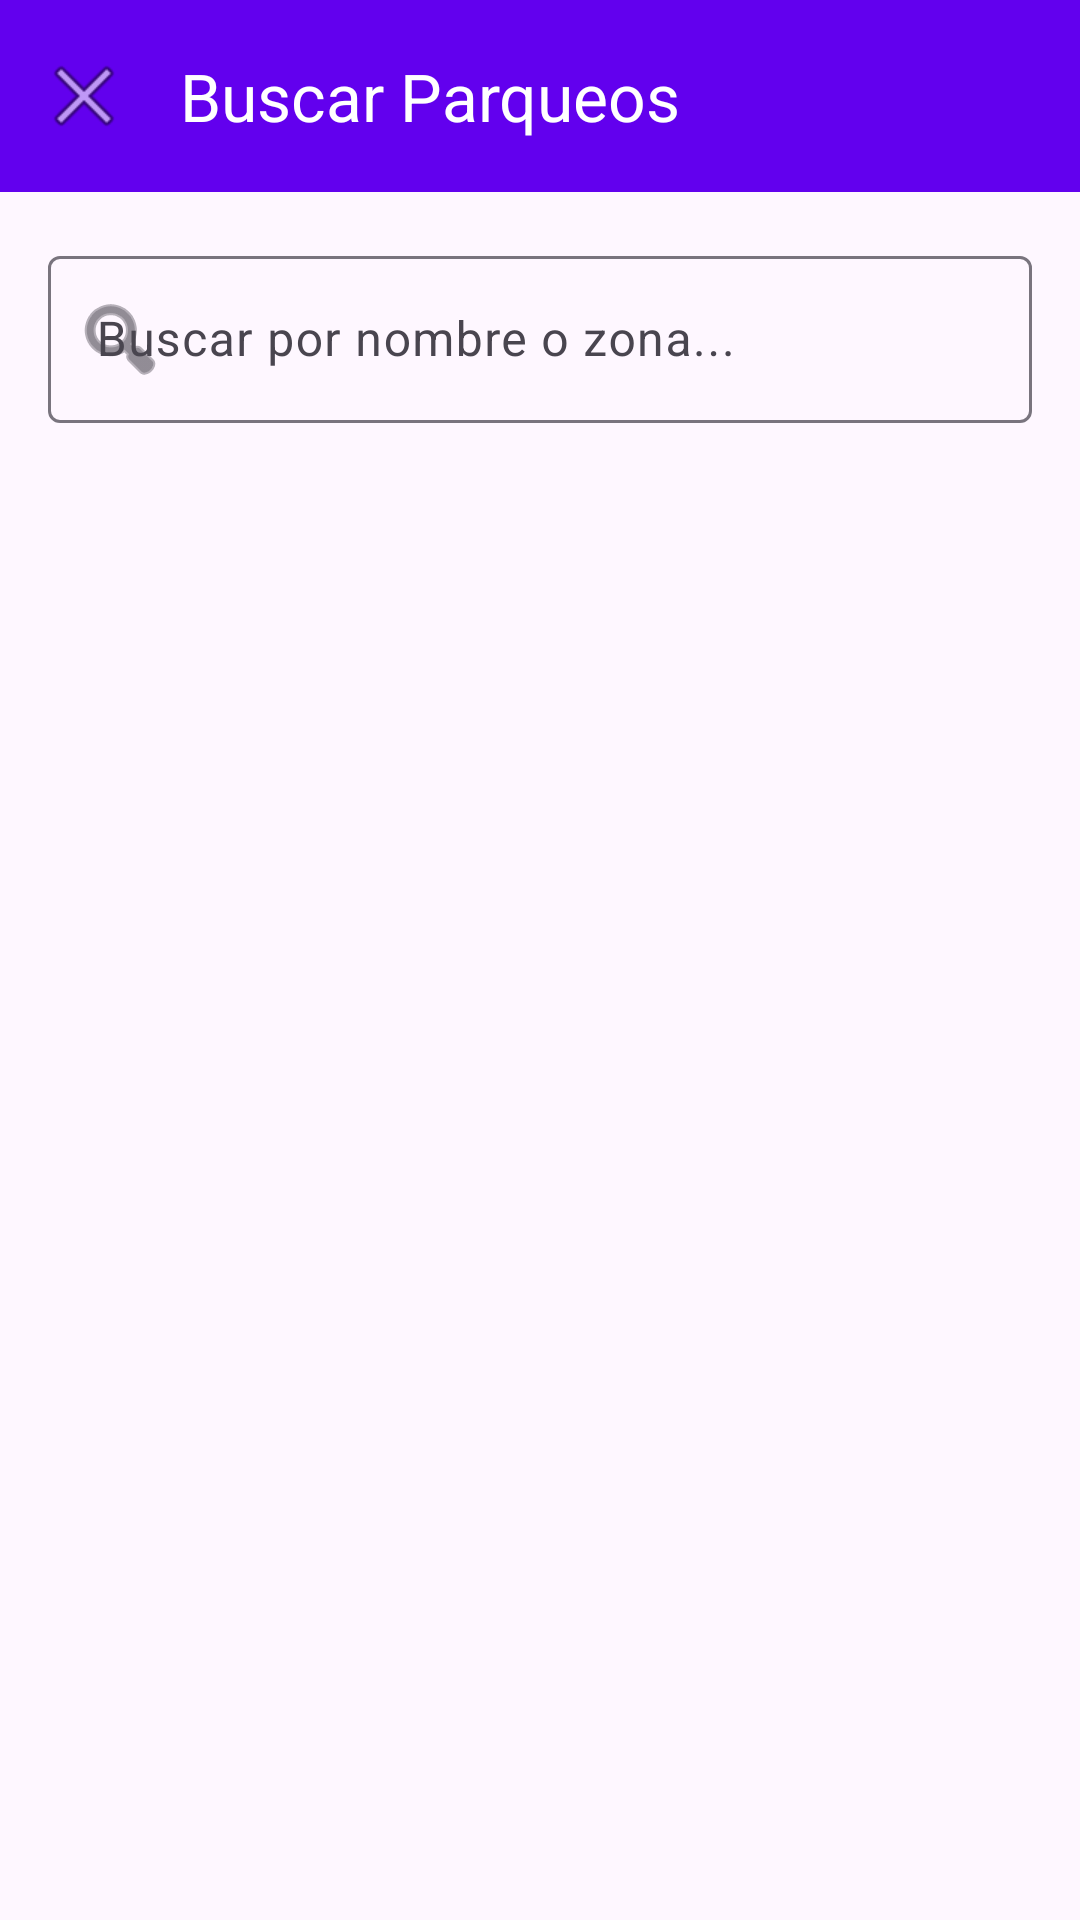

The Android layout XML behind this screen, and the referenced resources:
<!-- AndroidManifest.xml: application theme Theme.ParqueosLaPaz -->
<!-- res/layout/activity_busqueda.xml -->
<?xml version="1.0" encoding="utf-8"?>
<androidx.constraintlayout.widget.ConstraintLayout
    xmlns:android="http://schemas.android.com/apk/res/android"
    xmlns:app="http://schemas.android.com/apk/res-auto"
    android:layout_width="match_parent"
    android:layout_height="match_parent">

    
    <com.google.android.material.appbar.MaterialToolbar
        android:id="@+id/toolbarBusqueda"
        android:layout_width="0dp"
        android:layout_height="?attr/actionBarSize"
        android:background="@color/design_default_color_primary"
        app:layout_constraintTop_toTopOf="parent"
        app:layout_constraintStart_toStartOf="parent"
        app:layout_constraintEnd_toEndOf="parent"
        app:navigationIcon="@android:drawable/ic_menu_close_clear_cancel"
        app:title="Buscar Parqueos"
        app:titleTextColor="@android:color/white" />

    <com.google.android.material.textfield.TextInputLayout
        android:id="@+id/tilBusqueda"
        android:layout_width="0dp"
        android:layout_height="wrap_content"
        android:hint="Buscar por nombre o zona..."
        android:layout_margin="16dp"
        app:startIconDrawable="@android:drawable/ic_menu_search"
        app:layout_constraintTop_toBottomOf="@id/toolbarBusqueda"
        app:layout_constraintStart_toStartOf="parent"
        app:layout_constraintEnd_toEndOf="parent">

        <com.google.android.material.textfield.TextInputEditText
            android:id="@+id/etBusqueda"
            android:layout_width="match_parent"
            android:layout_height="wrap_content"
            android:inputType="text"
            android:imeOptions="actionSearch" />
    </com.google.android.material.textfield.TextInputLayout>

    
    <ProgressBar
        android:id="@+id/progressBusqueda"
        android:layout_width="wrap_content"
        android:layout_height="wrap_content"
        android:visibility="gone"
        app:layout_constraintTop_toBottomOf="@id/tilBusqueda"
        app:layout_constraintStart_toStartOf="parent"
        app:layout_constraintEnd_toEndOf="parent"
        android:layout_marginTop="32dp" />

    
    <androidx.recyclerview.widget.RecyclerView
        android:id="@+id/recyclerResultados"
        android:layout_width="0dp"
        android:layout_height="0dp"
        android:layout_marginTop="8dp"
        android:visibility="gone"
        app:layout_constraintTop_toBottomOf="@id/tilBusqueda"
        app:layout_constraintBottom_toBottomOf="parent"
        app:layout_constraintStart_toStartOf="parent"
        app:layout_constraintEnd_toEndOf="parent" />

    
    <LinearLayout
        android:id="@+id/layoutSinResultados"
        android:layout_width="0dp"
        android:layout_height="wrap_content"
        android:orientation="vertical"
        android:gravity="center"
        android:padding="32dp"
        android:visibility="gone"
        app:layout_constraintTop_toBottomOf="@id/tilBusqueda"
        app:layout_constraintStart_toStartOf="parent"
        app:layout_constraintEnd_toEndOf="parent">

        <ImageView
            android:layout_width="80dp"
            android:layout_height="80dp"
            android:src="@android:drawable/ic_menu_search"
            android:alpha="0.3" />

        <TextView
            android:id="@+id/tvSinResultados"
            android:layout_width="wrap_content"
            android:layout_height="wrap_content"
            android:text="No encontramos parqueos"
            android:textSize="18sp"
            android:textStyle="bold"
            android:layout_marginTop="16dp" />

        <TextView
            android:id="@+id/tvSugerencias"
            android:layout_width="wrap_content"
            android:layout_height="wrap_content"
            android:text="Prueba buscar por estas zonas:"
            android:textSize="14sp"
            android:textColor="@android:color/darker_gray"
            android:layout_marginTop="8dp" />

        <com.google.android.material.chip.ChipGroup
            android:id="@+id/chipGroupZonas"
            android:layout_width="wrap_content"
            android:layout_height="wrap_content"
            android:layout_marginTop="16dp" />

    </LinearLayout>

</androidx.constraintlayout.widget.ConstraintLayout>
<!-- resources referenced by this layout -->
<resources>
  <style name="Theme.ParqueosLaPaz" parent="Base.Theme.ParqueosLaPaz" />
  <style name="Base.Theme.ParqueosLaPaz" parent="Theme.Material3.DayNight.NoActionBar">
          
          
      </style>
</resources>
